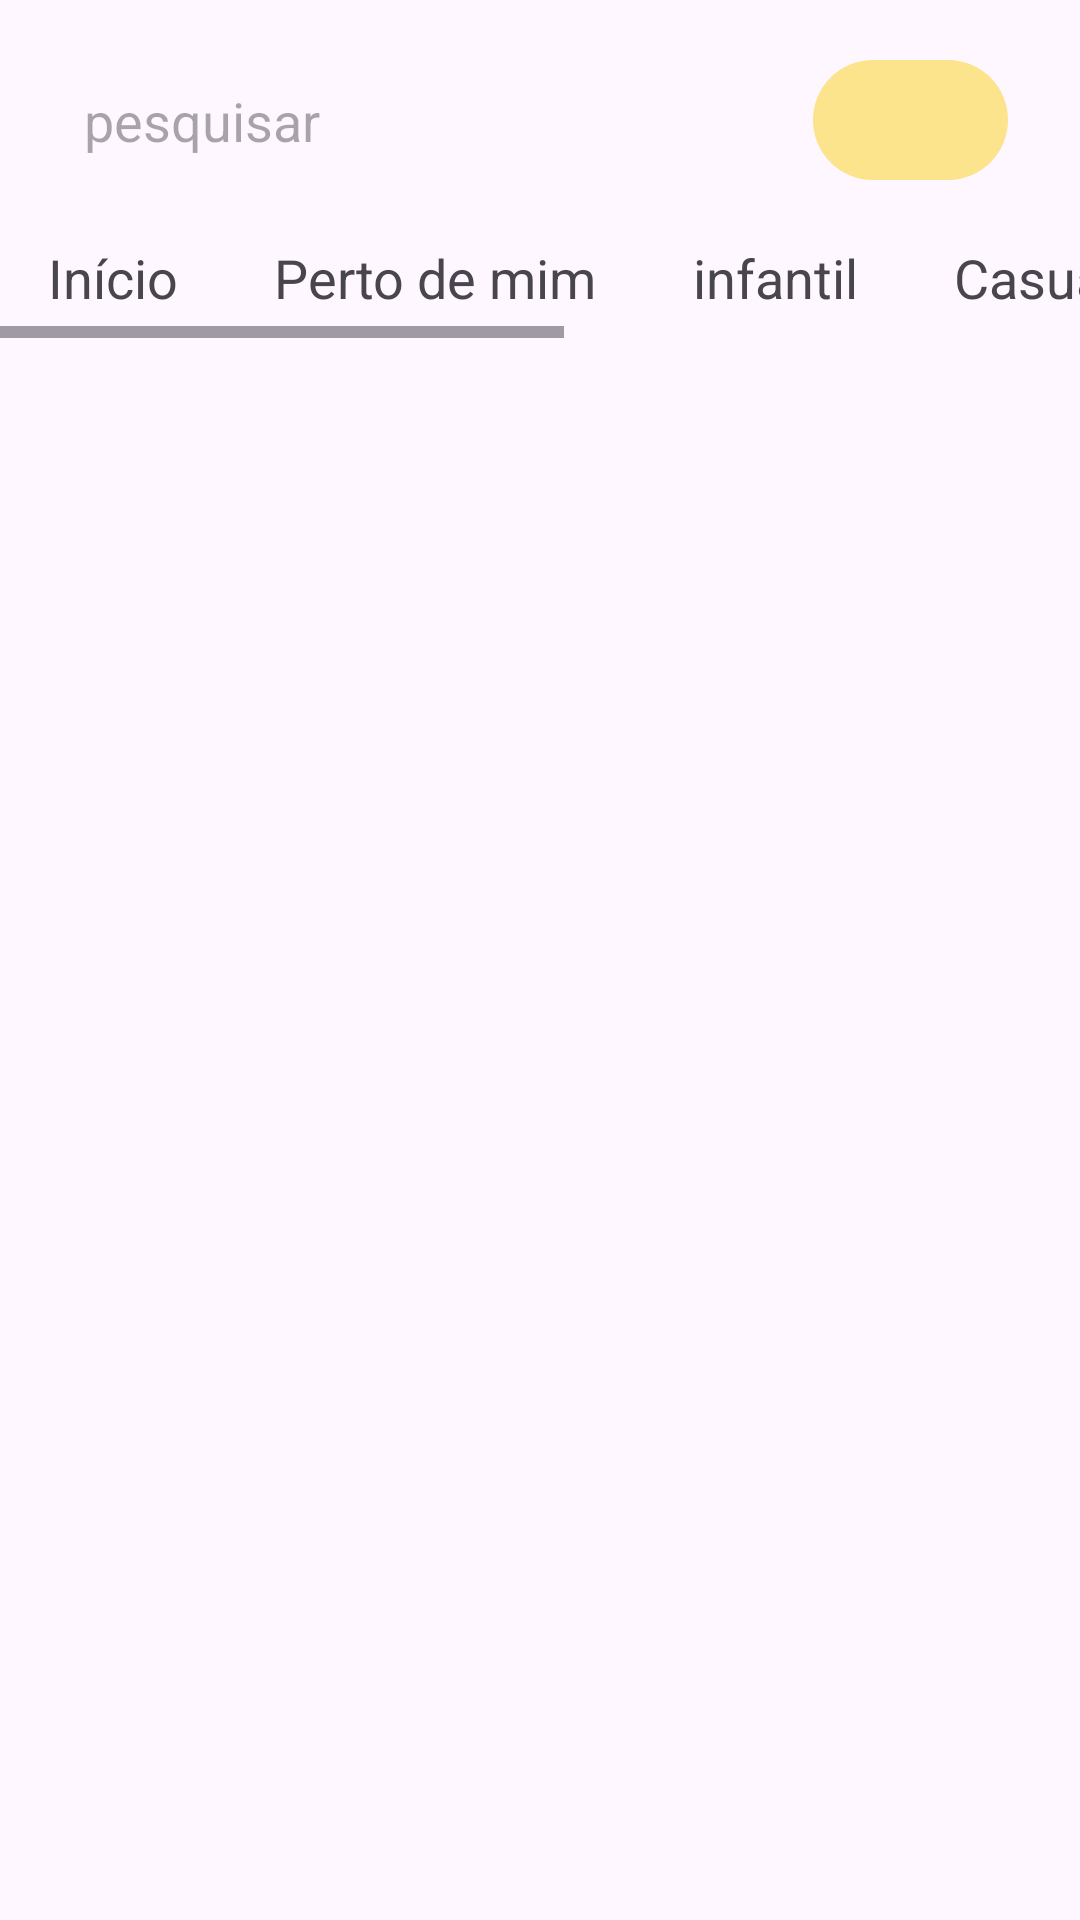

Produce the Android XML layout that renders to this screen, including the resource entries it uses.
<!-- AndroidManifest.xml: application theme Base.Theme.Tela_Login_ProjetoIntegrador -->
<!-- res/layout/activity_menu_screen.xml -->
<?xml version="1.0" encoding="utf-8"?>
<androidx.constraintlayout.widget.ConstraintLayout
    xmlns:android="http://schemas.android.com/apk/res/android"
    xmlns:tools="http://schemas.android.com/tools"
    xmlns:app="http://schemas.android.com/apk/res-auto"
    android:fitsSystemWindows="true"
    android:layout_width="match_parent"
    android:layout_height="match_parent"
    android:background="?android:attr/colorBackground"
    tools:context=".fragments.HomeFragment">

    
    <FrameLayout
        android:id="@+id/search_bar_layout"
        android:layout_width="match_parent"
        android:layout_height="wrap_content"
        android:layout_margin="16dp"
        android:background="@drawable/searchbar"
        app:layout_constraintTop_toTopOf="parent"
        app:layout_constraintStart_toStartOf="parent"
        app:layout_constraintEnd_toEndOf="parent">

        
        <EditText
            android:id="@+id/search_bar"
            android:layout_width="match_parent"
            android:layout_height="wrap_content"
            android:hint="pesquisar"
            android:background="@android:color/transparent"
            android:padding="12dp"
            android:paddingEnd="50dp"
            android:textColor="@color/black" />

        
        <FrameLayout
            android:id="@+id/search_icon_container"
            android:layout_width="65dp"
            android:layout_height="40dp"
            android:layout_gravity="center_vertical|end"
            android:layout_marginEnd="8dp"
            android:background="@drawable/yellow_search_background">

            <ImageView
                android:id="@+id/btn_search"
                android:layout_width="24dp"
                android:layout_height="24dp"
                android:src="@drawable/search_icon"
                android:contentDescription="Botão de busca"
                android:layout_gravity="center" />
        </FrameLayout>
    </FrameLayout>

    
    <HorizontalScrollView
        android:id="@+id/top_navigation"
        android:layout_width="match_parent"
        android:layout_height="wrap_content"
        android:background="?android:attr/colorBackground"
        android:paddingVertical="8dp"
        app:layout_constraintTop_toBottomOf="@id/search_bar_layout"
        app:layout_constraintStart_toStartOf="parent"
        app:layout_constraintEnd_toEndOf="parent">

        <LinearLayout
            android:layout_width="wrap_content"
            android:layout_height="wrap_content"
            android:orientation="horizontal">

            
            <TextView
                android:layout_width="wrap_content"
                android:layout_height="wrap_content"
                android:text="Início"
                android:textSize="18sp"
                android:paddingHorizontal="16dp"
                android:paddingVertical="8dp"
                android:textColor="?android:attr/textColorSecondary" />

            <TextView
                android:layout_width="wrap_content"
                android:layout_height="wrap_content"
                android:text="Perto de mim"
                android:paddingHorizontal="16dp"
                android:paddingVertical="8dp"
                android:textSize="18sp"
                android:textColor="?android:attr/textColorSecondary" />

            <TextView
                android:layout_width="wrap_content"
                android:layout_height="wrap_content"
                android:text="infantil"
                android:paddingHorizontal="16dp"
                android:paddingVertical="8dp"
                android:textSize="18sp"
                android:textColor="?android:attr/textColorSecondary" />
            <TextView
                android:layout_width="wrap_content"
                android:layout_height="wrap_content"
                android:text="Casual"
                android:paddingHorizontal="16dp"
                android:paddingVertical="8dp"
                android:textSize="18sp"
                android:textColor="?android:attr/textColorSecondary" />
            <TextView
                android:layout_width="wrap_content"
                android:layout_height="wrap_content"
                android:text="Feminina"
                android:paddingHorizontal="16dp"
                android:paddingVertical="8dp"
                android:textSize="18sp"
                android:textColor="?android:attr/textColorSecondary" />
            <TextView
                android:layout_width="wrap_content"
                android:layout_height="wrap_content"
                android:text="Masculina"
                android:paddingHorizontal="16dp"
                android:paddingVertical="8dp"
                android:textSize="18sp"
                android:textColor="?android:attr/textColorSecondary" />
            <TextView
                android:layout_width="wrap_content"
                android:layout_height="wrap_content"
                android:text="Férias"
                android:paddingHorizontal="16dp"
                android:paddingVertical="8dp"
                android:textSize="18sp"
                android:textColor="?android:attr/textColorSecondary" />
        </LinearLayout>
    </HorizontalScrollView>

    
    <GridView
        android:id="@+id/gridView_products"
        android:layout_width="match_parent"
        android:layout_height="0dp"
        android:numColumns="2"
        android:horizontalSpacing="8dp"
        android:verticalSpacing="8dp"
        android:stretchMode="columnWidth"
        app:layout_constraintBottom_toBottomOf="parent"
        app:layout_constraintEnd_toEndOf="parent"
        app:layout_constraintStart_toStartOf="parent"
        app:layout_constraintTop_toBottomOf="@id/top_navigation" />
</androidx.constraintlayout.widget.ConstraintLayout>
<!-- resources referenced by this layout -->
<resources>
  <color name="black">#FF000000</color>
  <!-- drawable yellow_search_background (drawable) -->
  <?xml version="1.0" encoding="utf-8"?>
  
  <shape xmlns:android="http://schemas.android.com/apk/res/android">
  <solid android:color="@color/amarelo"/>
      <corners android:radius="80dp"/>
  </shape>
  <style name="Base.Theme.Tela_Login_ProjetoIntegrador" parent="Theme.Material3.DayNight.NoActionBar">
          
          <item name="colorPrimary">@color/roxo</item>
          <item name="colorPrimaryVariant">@color/magenta</item>
          <item name="colorOnPrimary">@android:color/white</item>
          <item name="colorSecondary">@color/alaranjado</item>
          <item name="android:statusBarColor">@color/magenta</item>
  
      </style>
  <color name="amarelo">#fce48c</color>
  <color name="roxo">#8e3cce</color>
  <color name="magenta">#8B008B</color>
  <color name="alaranjado">#FF9800</color>
</resources>
